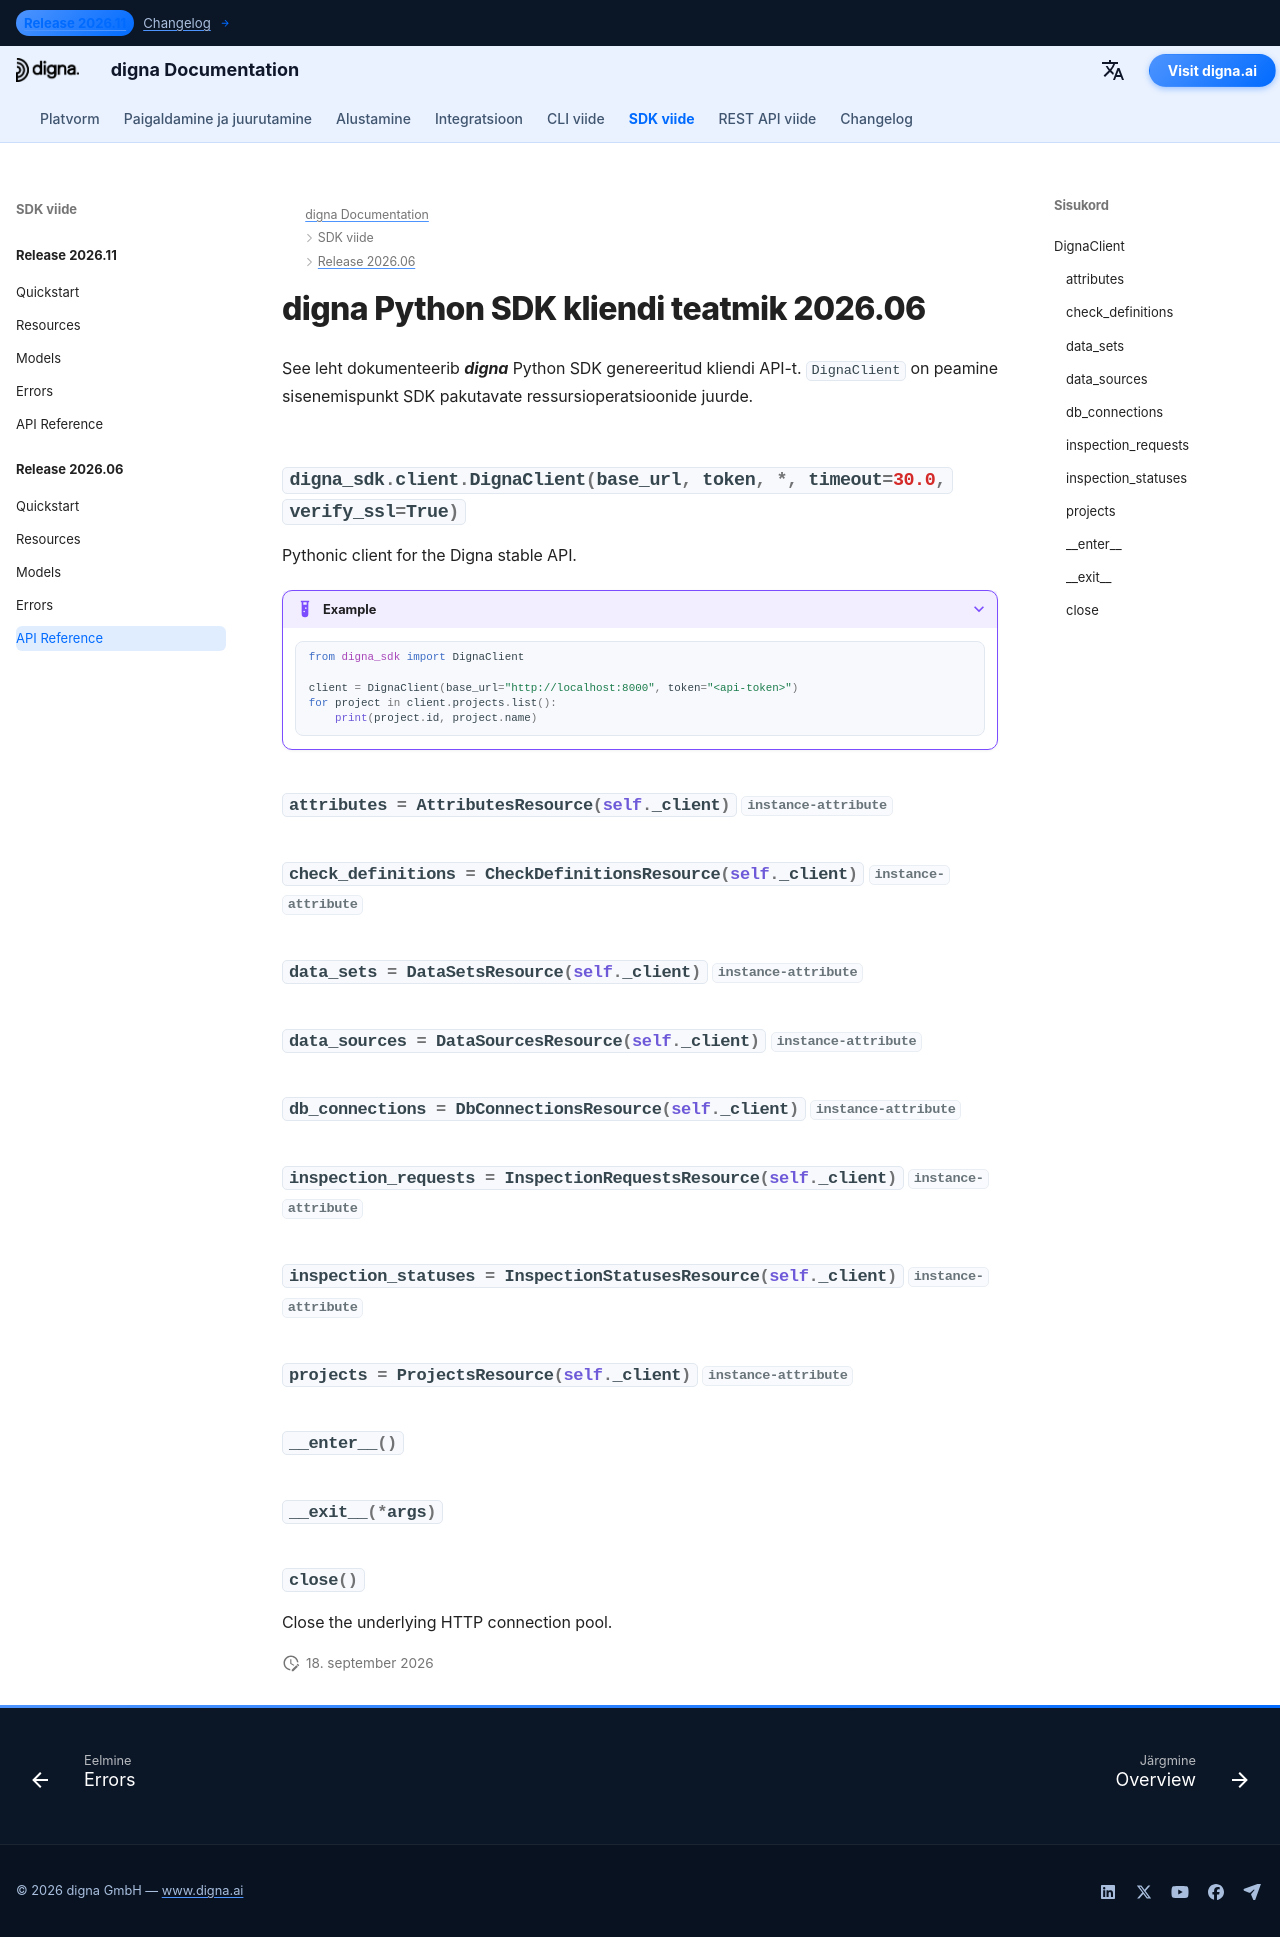

repository: dignaai/digna-docs · page: et/sdk/Release 2026.06/reference/index.html · generator: mkdocs

---
title: digna Python SDK kliendi teatmik 2026.06 | digna dokumentatsioon
description: Kliendi API teatmik digna Python SDK versiooni 2026.06 jaoks
image: /assets/logo_square.png
---

# digna Python SDK kliendi teatmik 2026.06

See leht dokumenteerib ***digna*** Python SDK genereeritud kliendi API-t. `DignaClient` on peamine sisenemispunkt SDK pakutavate ressursioperatsioonide juurde.

::: digna_sdk.client.DignaClient
